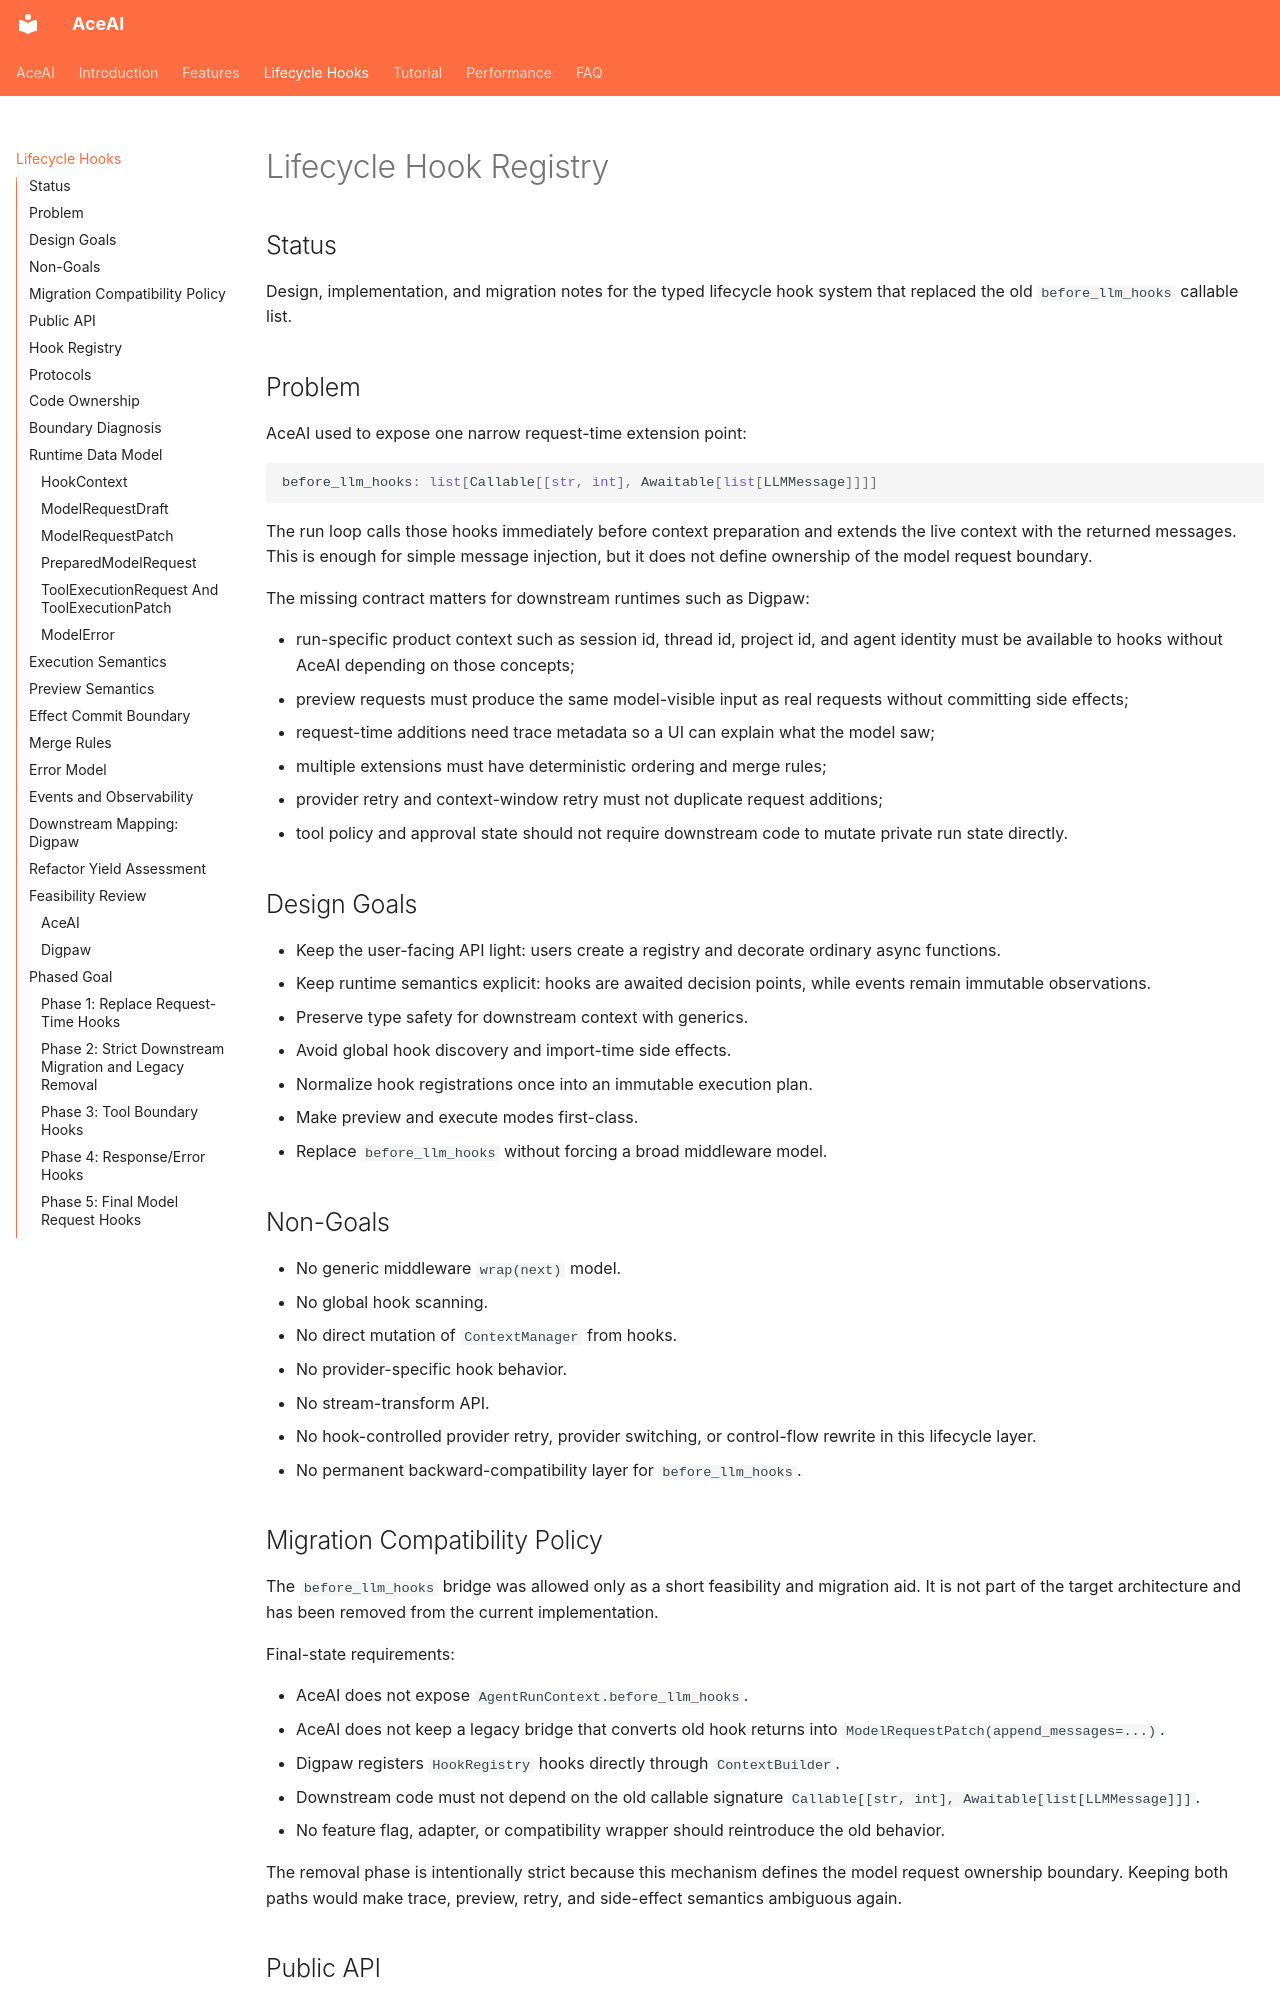

repository: raceychan/aceai · page: lifecycle_hook_registry/index.html · generator: mkdocs

# Lifecycle Hook Registry

## Status

Design, implementation, and migration notes for the typed lifecycle hook system
that replaced the old `before_llm_hooks` callable list.

## Problem

AceAI used to expose one narrow request-time extension point:

```python
before_llm_hooks: list[Callable[[str, int], Awaitable[list[LLMMessage]]]]
```

The run loop calls those hooks immediately before context preparation and
extends the live context with the returned messages. This is enough for simple
message injection, but it does not define ownership of the model request
boundary.

The missing contract matters for downstream runtimes such as Digpaw:

- run-specific product context such as session id, thread id, project id, and
  agent identity must be available to hooks without AceAI depending on those
  concepts;
- preview requests must produce the same model-visible input as real requests
  without committing side effects;
- request-time additions need trace metadata so a UI can explain what the model
  saw;
- multiple extensions must have deterministic ordering and merge rules;
- provider retry and context-window retry must not duplicate request additions;
- tool policy and approval state should not require downstream code to mutate
  private run state directly.

## Design Goals

- Keep the user-facing API light: users create a registry and decorate ordinary
  async functions.
- Keep runtime semantics explicit: hooks are awaited decision points, while
  events remain immutable observations.
- Preserve type safety for downstream context with generics.
- Avoid global hook discovery and import-time side effects.
- Normalize hook registrations once into an immutable execution plan.
- Make preview and execute modes first-class.
- Replace `before_llm_hooks` without forcing a broad middleware model.

## Non-Goals

- No generic middleware `wrap(next)` model.
- No global hook scanning.
- No direct mutation of `ContextManager` from hooks.
- No provider-specific hook behavior.
- No stream-transform API.
- No hook-controlled provider retry, provider switching, or control-flow rewrite
  in this lifecycle layer.
- No permanent backward-compatibility layer for `before_llm_hooks`.

## Migration Compatibility Policy

The `before_llm_hooks` bridge was allowed only as a short feasibility and
migration aid. It is not part of the target architecture and has been removed
from the current implementation.

Final-state requirements:

- AceAI does not expose `AgentRunContext.before_llm_hooks`.
- AceAI does not keep a legacy bridge that converts old hook returns into
  `ModelRequestPatch(append_messages=...)`.
- Digpaw registers `HookRegistry` hooks directly through `ContextBuilder`.
- Downstream code must not depend on the old callable signature
  `Callable[[str, int], Awaitable[list[LLMMessage]]]`.
- No feature flag, adapter, or compatibility wrapper should reintroduce the old
  behavior.

The removal phase is intentionally strict because this mechanism defines the
model request ownership boundary. Keeping both paths would make trace, preview,
retry, and side-effect semantics ambiguous again.
